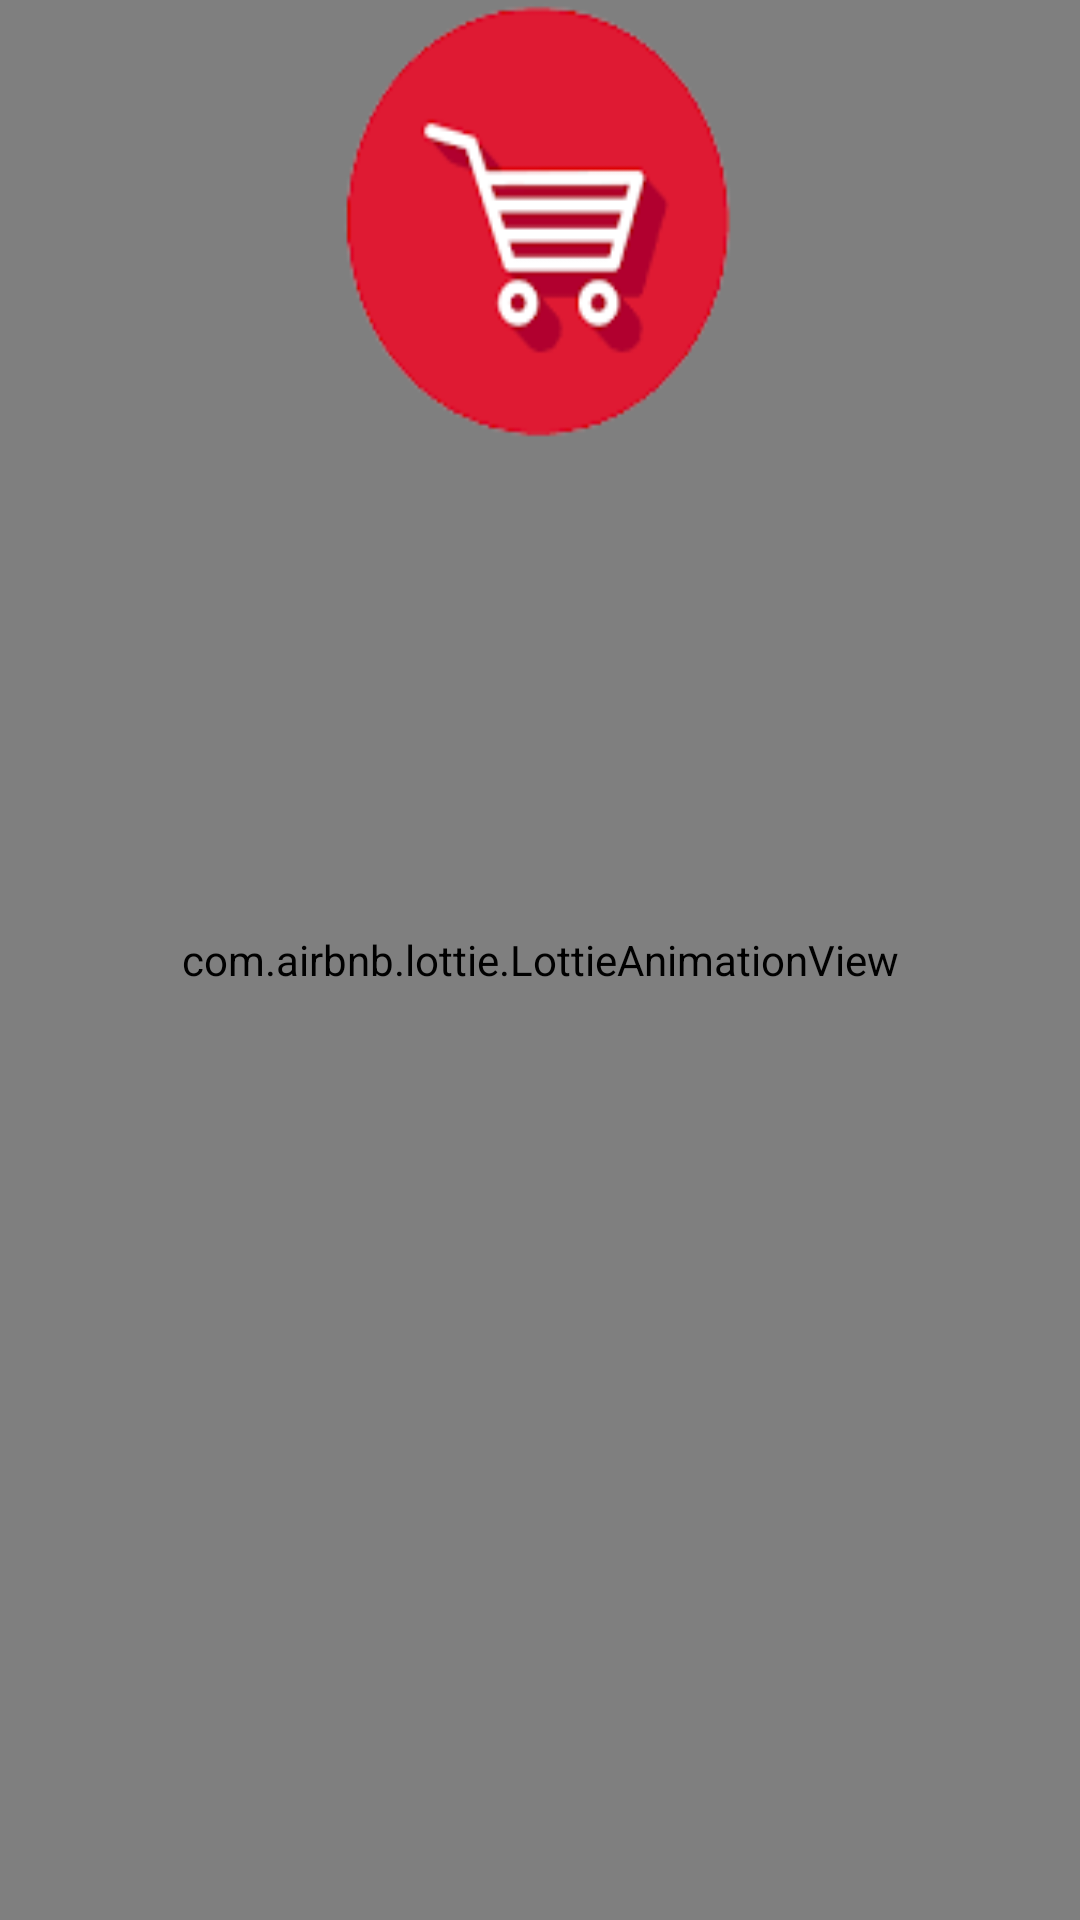

Produce the Android XML layout that renders to this screen, including the resource entries it uses.
<!-- AndroidManifest.xml: activity theme Theme.AppCompat.Translucent -->
<!-- res/layout/activity_splash.xml -->
<?xml version="1.0" encoding="utf-8"?>
<RelativeLayout
    xmlns:android="http://schemas.android.com/apk/res/android"
    xmlns:tools="http://schemas.android.com/tools"
    android:layout_width="match_parent"
    android:layout_height="match_parent"
    xmlns:app="http://schemas.android.com/apk/res-auto"

    tools:context=".view.SplashActivity"
    android:background="@color/white">







    <TextView
        android:id="@+id/appName"
        android:layout_width="wrap_content"
        android:layout_height="wrap_content"
        android:layout_centerInParent="true"
        android:contentDescription="@string/splash"
        android:text="@string/app_name"
        android:textColor="#E11768B5"
        android:textSize="50sp"
        android:textStyle="bold|italic"
        android:visibility="gone"/>


    

























    <com.airbnb.lottie.LottieAnimationView
        android:id="@+id/animationView"
        android:layout_width="match_parent"
        android:layout_height="match_parent"
        android:scaleType="centerCrop"
        app:lottie_autoPlay="true"
        app:lottie_fileName="lottie_animation.json"
        app:lottie_loop="true"
        app:lottie_speed="1"
        app:lottie_url="REPLACE_JSON_URL"

        />

    <ImageView
        android:id="@+id/imglogo"
        android:layout_width="150dp"
        android:layout_height="150dp"
        android:layout_above="@+id/appName"
        android:layout_centerHorizontal="true"
        android:background="@drawable/ecommerce_logo"
        android:contentDescription="@string/splash"

        android:textSize="50sp"
        android:textStyle="bold|italic" />


</RelativeLayout>
<!-- resources referenced by this layout -->
<resources>
  <color name="black">#000</color>
  <color name="blue">#198DFA</color>
  <color name="white">#fff</color>
  <!-- drawable ecommerce_logo: png bitmap (drawable, 6723 bytes) -->
  <string name="app_name">Fcart</string>
  <string name="splash">Splash screen</string>
  <style name="Theme.AppCompat.Translucent" parent="Theme.AppCompat.NoActionBar">
          <item name="android:background">@android:color/transparent</item> 
          <item name="android:windowNoTitle">true</item>
          <item name="android:windowBackground">@android:color/transparent</item>
          <item name="android:colorBackgroundCacheHint">@null</item>
          <item name="android:windowIsTranslucent">true</item>
          <item name="android:windowAnimationStyle">@android:style/Animation</item>
      </style>
</resources>
